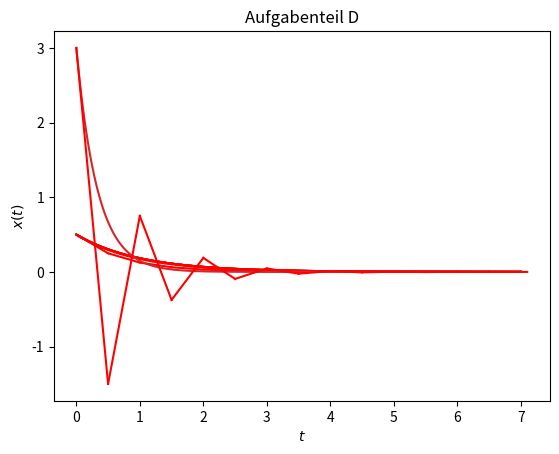

This chart was generated by the following Python code:
import numpy as np
import matplotlib.pyplot as plt

#analytisch für Aufgabenteil a
#Hallo
a = 1
h = 0.5
x0 = 0.5

x = np.linspace(0, 7, 256)
y = x0*np.exp(-a*x)

plt.plot(x,y)
plt.title('Aufgabenteil A')
plt.xlabel('$t$')
plt.ylabel('$x(t)$')

#numerisch für Teil a

i = h
n = i+h
x = np.linspace(0, h, 2)
y = np.linspace(0, h, 2)
y[0] = x0
y[1] = y[0]+(h*(-a*y[0]))
plt.plot (x, y, color='red')
while(n< 7+h):
    x = np.linspace(i, n, 2)
    y = y+(h*(-a*y))
    plt.plot(x, y, color='red')
    i = n
    n = n+h
    
plt.show()

#analytisch für Teil b

h = 0.1

x = np.linspace(0, 7, 256)
y = x0*np.exp(-a*x)

plt.plot(x,y)
plt.title('Aufgabenteil B')
plt.xlabel('$t$')
plt.ylabel('$x(t)$')

#numerisch für Teil b

i = h
n = i+h
x = np.linspace(0, h, 2)
y = np.linspace(0, h, 2)
y[0] = x0
y[1] = y[0]+(h*(-a*y[0]))
plt.plot (x, y, color='red')
while(n< 7+h):
    x = np.linspace(i, n, 2)
    y = y+(h*(-a*y))
    plt.plot(x, y, color='red')
    i = n
    n = n+h
    
plt.show()
    
#analytisch für Teil c

h = 0.01

x = np.linspace(0, 7, 256)
y = x0*np.exp(-a*x)

plt.plot(x,y)
plt.title('Aufgabenteil C')
plt.xlabel('$t$')
plt.ylabel('$x(t)$')

#numerisch für Teil c

i = h
n = i+h
x = np.linspace(0, h, 2)
y = np.linspace(0, h, 2)
y[0] = x0
y[1] = y[0]+(h*(-a*y[0]))
plt.plot (x, y, color='red')
while(n< 7+h):
    x = np.linspace(i, n, 2)
    y = y+(h*(-a*y))
    plt.plot(x, y, color='red')
    i = n
    n = n+h
    
plt.show()
    
#analytisch für teil d

a = 3
h = 0.5
x0 = 3

x = np.linspace(0, 7, 256)
y = x0*np.exp(-a*x)

plt.plot(x,y)
plt.title('Aufgabenteil D')
plt.xlabel('$t$')
plt.ylabel('$x(t)$')

#numerisch für teil d

i = h
n = i+h
x = np.linspace(0, h, 2)
y = np.linspace(0, h, 2)
y[0] = x0
y[1] = y[0]+(h*(-a*y[0]))
plt.plot (x, y, color='red')
while(n< 7+h):
    x = np.linspace(i, n, 2)
    y = y+(h*(-a*y))
    plt.plot(x, y, color='red')
    i = n
    n = n+h
    
plt.show()
